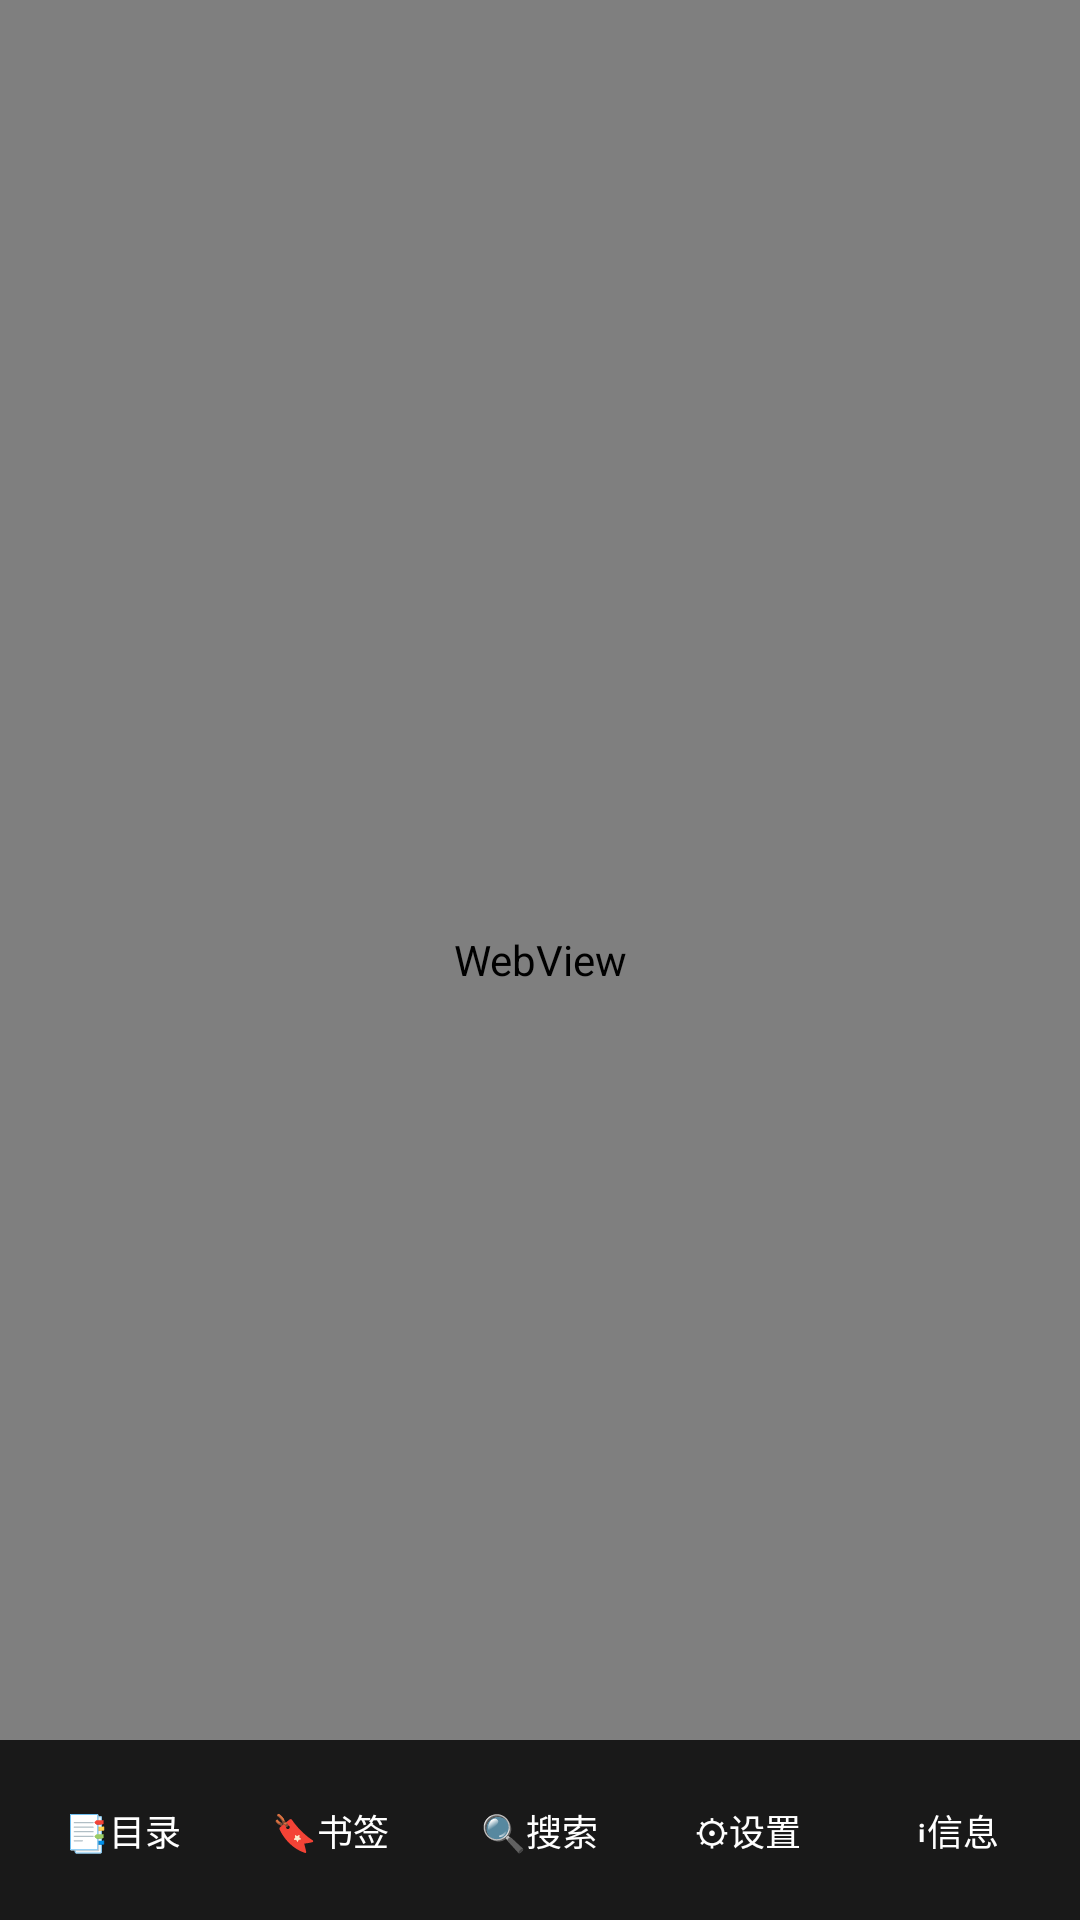

This screen was rendered from an Android layout file. Write that file and the resources it references.
<!-- AndroidManifest.xml: activity theme ReaderTheme -->
<!-- res/layout/reader.xml -->
<?xml version="1.0" encoding="utf-8"?>
<FrameLayout xmlns:android="http://schemas.android.com/apk/res/android"
    android:layout_width="match_parent"
    android:layout_height="match_parent"
    android:background="@color/reader_bg">
    <WebView android:id="@+id/webView"
        android:layout_width="match_parent" android:layout_height="match_parent" />
    <ProgressBar android:id="@+id/progress"
        style="?android:attr/progressBarStyleHorizontal"
        android:layout_width="match_parent" android:layout_height="3dp"
        android:max="100" android:visibility="gone" />
    <LinearLayout
        android:id="@+id/topBar"
        android:layout_width="match_parent" android:layout_height="wrap_content"
        android:orientation="vertical"
        android:background="#CC000000" android:padding="8dp"
        android:visibility="gone">
        <LinearLayout
            android:layout_width="match_parent" android:layout_height="wrap_content"
            android:orientation="horizontal" android:gravity="center_vertical">
            <Button android:id="@+id/btnBack"
                android:layout_width="wrap_content" android:layout_height="wrap_content"
                android:text="←" android:textColor="#FFFFFF" android:textSize="20sp"
                android:background="@android:color/transparent" />
            <TextView android:id="@+id/tvTitle"
                android:layout_width="0dp" android:layout_height="wrap_content" android:layout_weight="1"
                android:textColor="#FFFFFF" android:textSize="14sp" android:textStyle="bold"
                android:singleLine="true" android:ellipsize="end" android:paddingStart="8dp" />
            <TextView android:id="@+id/tvChapter"
                android:layout_width="wrap_content" android:layout_height="wrap_content"
                android:textColor="#FFFFFFCC" android:textSize="11sp"
                android:paddingStart="8dp" />
        </LinearLayout>
        <TextView android:id="@+id/tvProgress"
            android:layout_width="match_parent" android:layout_height="wrap_content"
            android:textColor="#FFFFFFAA" android:textSize="10sp" android:padding="2dp" />
    </LinearLayout>
    <LinearLayout
        android:id="@+id/bottomBar"
        android:layout_width="match_parent" android:layout_height="wrap_content"
        android:layout_gravity="bottom"
        android:orientation="horizontal"
        android:background="#CC000000" android:padding="6dp">
        <Button android:id="@+id/btnToc" style="?android:borderlessButtonStyle"
            android:layout_width="0dp" android:layout_height="wrap_content" android:layout_weight="1"
            android:text="📑目录" android:textColor="#FFFFFF" android:textSize="12sp" />
        <Button android:id="@+id/btnBookmarks" style="?android:borderlessButtonStyle"
            android:layout_width="0dp" android:layout_height="wrap_content" android:layout_weight="1"
            android:text="🔖书签" android:textColor="#FFFFFF" android:textSize="12sp" />
        <Button android:id="@+id/btnSearch" style="?android:borderlessButtonStyle"
            android:layout_width="0dp" android:layout_height="wrap_content" android:layout_weight="1"
            android:text="🔍搜索" android:textColor="#FFFFFF" android:textSize="12sp" />
        <Button android:id="@+id/btnSettings" style="?android:borderlessButtonStyle"
            android:layout_width="0dp" android:layout_height="wrap_content" android:layout_weight="1"
            android:text="⚙设置" android:textColor="#FFFFFF" android:textSize="12sp" />
        <Button android:id="@+id/btnInfo" style="?android:borderlessButtonStyle"
            android:layout_width="0dp" android:layout_height="wrap_content" android:layout_weight="1"
            android:text="ℹ信息" android:textColor="#FFFFFF" android:textSize="12sp" />
    </LinearLayout>
</FrameLayout>
<!-- resources referenced by this layout -->
<resources>
  <color name="reader_bg">#FAFAFA</color>
  <style name="ReaderTheme" parent="@android:style/Theme.Material.NoActionBar">
          <item name="android:windowBackground">@color/reader_bg</item>
          <item name="android:windowFullscreen">true</item>
      </style>
</resources>
